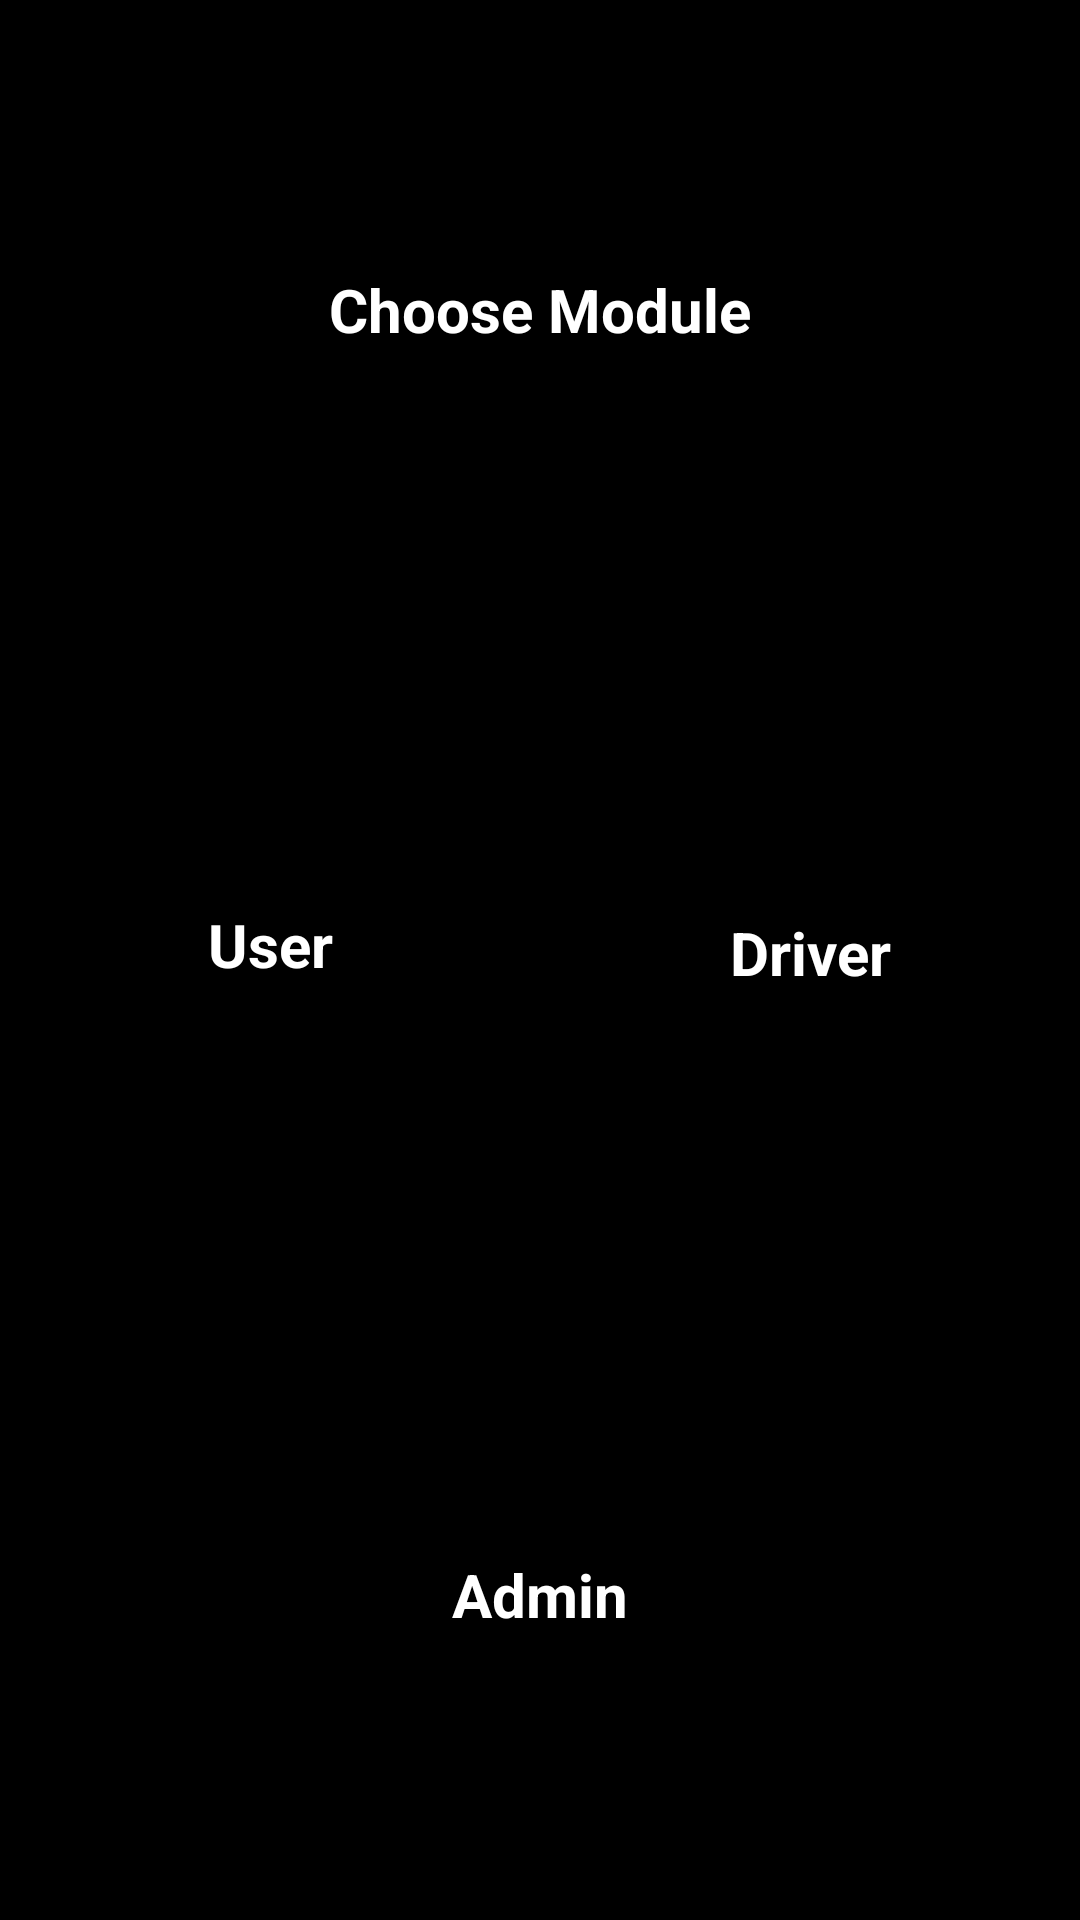

Reconstruct the res/layout file that produces this screen, plus the resources it refers to.
<!-- AndroidManifest.xml: application theme Theme.FuelDeliveryOnDemand -->
<!-- res/layout/activity_main.xml -->
<?xml version="1.0" encoding="utf-8"?>
<androidx.constraintlayout.widget.ConstraintLayout xmlns:android="http://schemas.android.com/apk/res/android"
    xmlns:app="http://schemas.android.com/apk/res-auto"
    xmlns:tools="http://schemas.android.com/tools"
    android:layout_width="match_parent"
    android:layout_height="match_parent"
    android:background="#000"
    tools:context=".MainActivity">


    <TextView
        android:id="@+id/textView"
        android:layout_width="0dp"
        android:layout_height="0dp"
        android:gravity="center"
        android:textSize="20sp"
        android:textStyle="bold"
        android:text="Choose Module"
        android:textColor="#fff"
        app:layout_constraintBottom_toTopOf="@+id/user_btn"
        app:layout_constraintEnd_toEndOf="parent"
        app:layout_constraintHorizontal_bias="0.5"
        app:layout_constraintStart_toStartOf="parent"
        app:layout_constraintTop_toTopOf="parent" />

    <androidx.appcompat.widget.AppCompatButton
        android:id="@+id/admin_btn"
        style="@style/button_bg"
        android:layout_width="0dp"
        android:layout_height="0dp"
        android:text="Admin"
        app:layout_constraintBottom_toBottomOf="parent"
        app:layout_constraintEnd_toEndOf="parent"
        app:layout_constraintStart_toStartOf="parent"
        app:layout_constraintTop_toBottomOf="@+id/user_btn" />

    <androidx.appcompat.widget.AppCompatButton
        android:id="@+id/driver_btn"
        style="@style/button_bg"
        android:layout_width="0dp"
        android:layout_height="0dp"
        android:text="Driver"
        app:layout_constraintBottom_toTopOf="@+id/admin_btn"
        app:layout_constraintEnd_toEndOf="parent"
        app:layout_constraintStart_toEndOf="@+id/user_btn"
        app:layout_constraintTop_toBottomOf="@+id/textView" />

    <androidx.appcompat.widget.AppCompatButton
        android:id="@+id/user_btn"
        style="@style/button_bg"
        android:layout_width="0dp"
        android:layout_height="0dp"
        android:text="User"
        app:layout_constraintBottom_toTopOf="@+id/admin_btn"
        app:layout_constraintEnd_toStartOf="@+id/driver_btn"
        app:layout_constraintStart_toStartOf="parent"
        app:layout_constraintTop_toBottomOf="@+id/textView" />


</androidx.constraintlayout.widget.ConstraintLayout>
<!-- resources referenced by this layout -->
<resources>
  <style name="button_bg" parent="Theme.AppCompat.Light.NoActionBar">
          <item name="android:background">@drawable/button_styling</item>
          <item name="android:padding">10dp</item>
          <item name="android:animateOnClick">true</item>
          <item name="android:layout_margin">5dp</item>
          <item name="android:gravity">center</item>
          <item name="android:textSize">20sp</item>
          <item name="android:textStyle">bold</item>
          <item name="android:textColor">#fff</item>
          <item name="android:textAllCaps">false</item>
      </style>
  <style name="Theme.FuelDeliveryOnDemand" parent="Theme.MaterialComponents.DayNight.DarkActionBar">
          
          <item name="colorPrimary">@color/purple_500</item>
          <item name="colorPrimaryVariant">@color/purple_700</item>
          <item name="colorOnPrimary">@color/white</item>
          
          <item name="colorSecondary">@color/teal_200</item>
          <item name="colorSecondaryVariant">@color/teal_700</item>
          <item name="colorOnSecondary">@color/black</item>
          
          <item name="android:statusBarColor" tools:targetApi="l">?attr/colorPrimaryVariant</item>
          
      </style>
  <!-- not gathered from this repository: default colours our renderer supplied (Android Studio template values) -->
  <color name="purple_500">#FF6200EE</color>
  <color name="purple_700">#FF3700B3</color>
  <color name="teal_200">#FF03DAC5</color>
  <color name="teal_700">#FF018786</color>
  <color name="black">#FF000000</color>
  <color name="white">#FFFFFFFF</color>
</resources>
